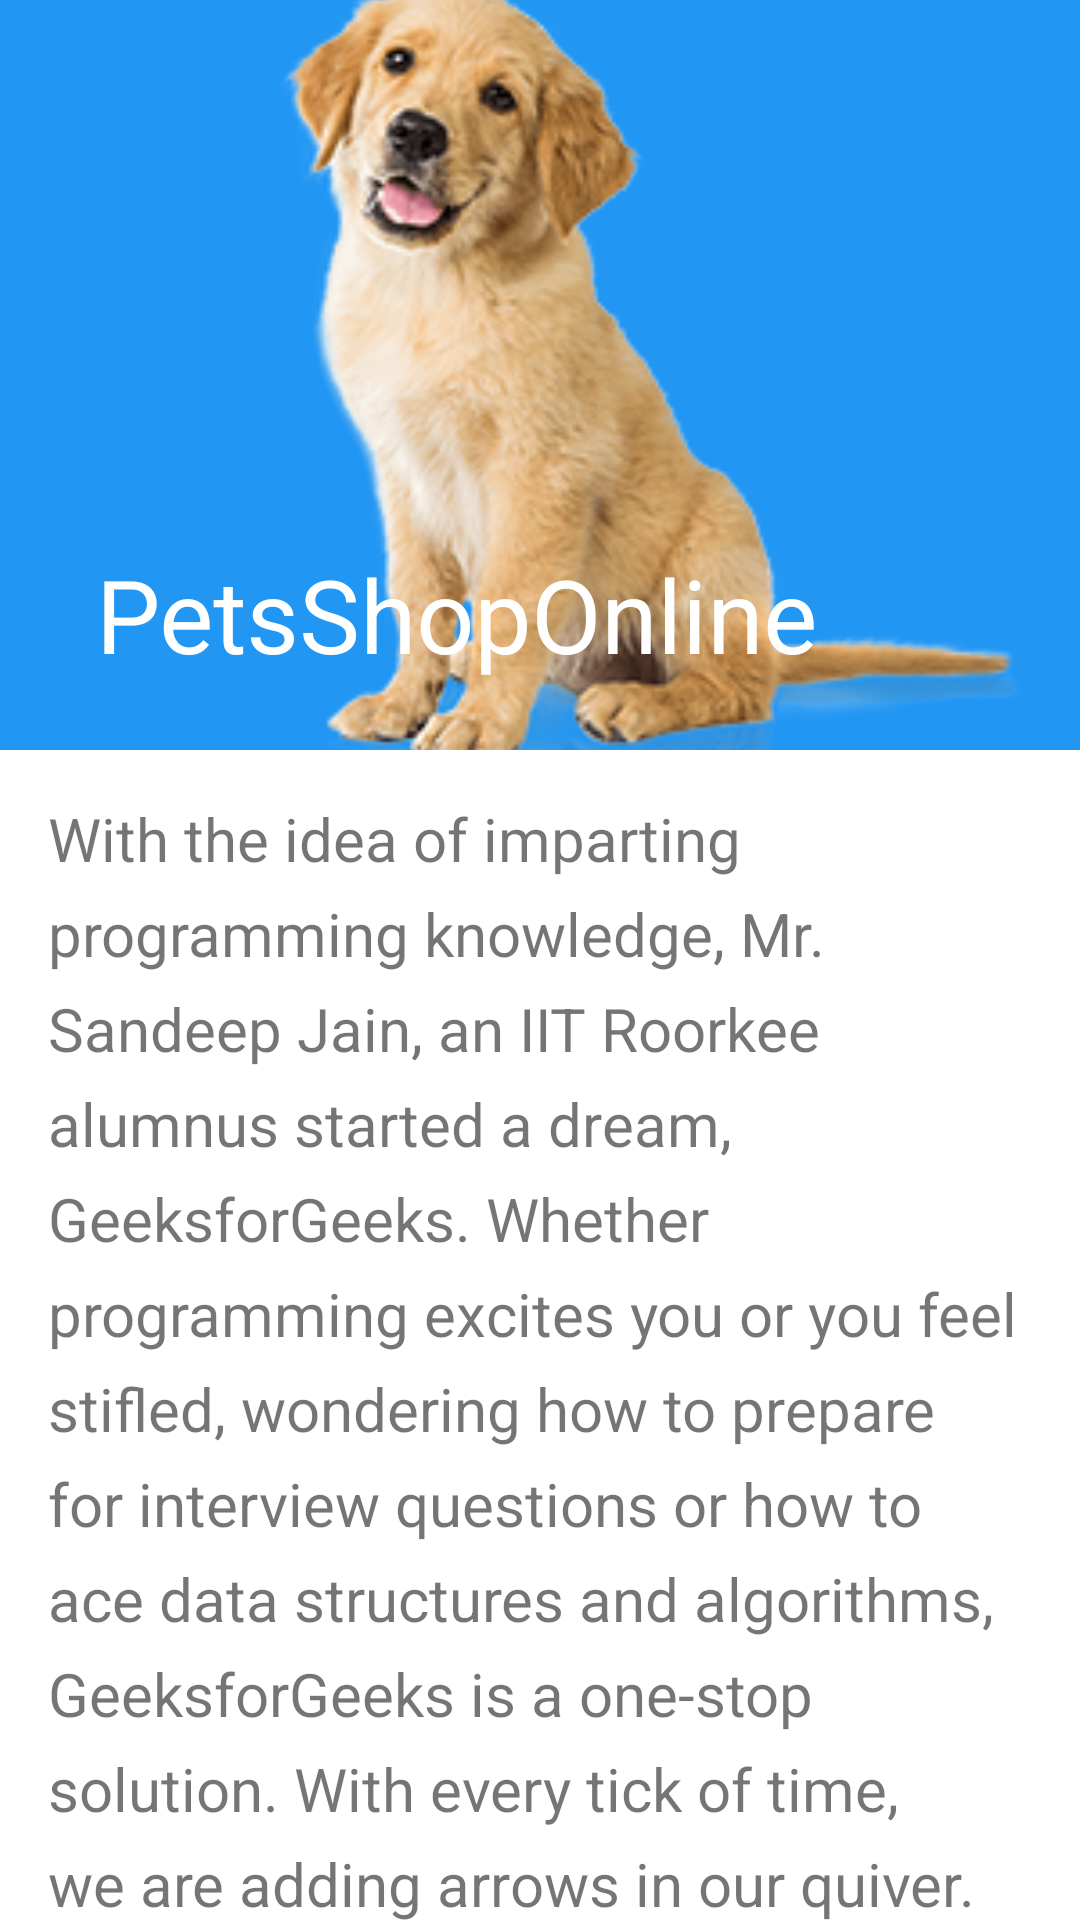

This screen was rendered from an Android layout file. Write that file and the resources it references.
<!-- AndroidManifest.xml: application theme Theme.PetsShopOnline -->
<!-- res/layout/fragment_recycler.xml -->
<?xml version="1.0" encoding="utf-8"?>
<androidx.coordinatorlayout.widget.CoordinatorLayout
    xmlns:android="http://schemas.android.com/apk/res/android"
    xmlns:app="http://schemas.android.com/apk/res-auto"
    xmlns:tools="http://schemas.android.com/tools"
    android:layout_width="match_parent"
    android:layout_height="match_parent"
    tools:context=".MainActivity">

    
    <com.google.android.material.appbar.AppBarLayout
        android:id="@+id/appBarLayout"
        android:layout_width="match_parent"
        android:layout_height="wrap_content"
        android:theme="@style/ThemeOverlay.AppCompat.Dark.ActionBar">

        
        <com.google.android.material.appbar.CollapsingToolbarLayout
            android:layout_width="match_parent"
            android:layout_height="wrap_content"
            app:contentScrim="@color/yellow"
            app:layout_scrollFlags="scroll|snap|exitUntilCollapsed"
            app:title="@string/app_name">

            
            <ImageView
                android:layout_width="match_parent"
                android:layout_height="250dp"
                android:scaleType="centerCrop"
                android:src="@drawable/catg_dog"
                app:layout_collapseMode="parallax" />

            
            <androidx.appcompat.widget.Toolbar
                android:layout_width="match_parent"
                android:layout_height="?attr/actionBarSize"
                app:layout_collapseMode="pin"
                app:popupTheme="@style/ThemeOverlay.AppCompat.Dark" />

        </com.google.android.material.appbar.CollapsingToolbarLayout>

    </com.google.android.material.appbar.AppBarLayout>

    
    <androidx.core.widget.NestedScrollView
        android:layout_width="match_parent"
        android:layout_height="wrap_content"
        app:layout_behavior="@string/appbar_scrolling_view_behavior">

        
        <TextView
            android:layout_width="match_parent"
            android:layout_height="wrap_content"
            android:lineSpacingExtra="8sp"
            android:padding="16dp"
            android:text="@string/content"
            android:textSize="20sp" />
    </androidx.core.widget.NestedScrollView>

</androidx.coordinatorlayout.widget.CoordinatorLayout>
<!-- resources referenced by this layout -->
<resources>
  <color name="green">#FF4CAF50</color>
  <color name="yellow">#FFBF00</color>
  <!-- drawable catg_dog: png bitmap (drawable-v24, 71291 bytes) -->
  <string name="app_name">PetsShopOnline</string>
  <string name="content">With the idea of imparting programming
        knowledge, Mr. Sandeep Jain, an IIT Roorkee alumnus started a
        dream, GeeksforGeeks. Whether programming excites you or you feel
        stifled, wondering how to prepare for interview questions or how to
        ace data structures and algorithms, GeeksforGeeks is a one-stop solution.
        With every tick of time, we are adding arrows in our quiver. From articles
        on various computer science subjects to programming problems for practice,
        from basic to premium courses, from technologies to entrance examinations,
        we have been building ample content with superior quality. In a short span,
        we have built a community of 1 Million+ Geeks around the world, 20,000+
        Contributors and 500+ Campus Ambassadors in various colleges across the nation.
        Our success stories include a lot of students who benefitted in their placements
        and landed jobs at tech giants. Our vision is to build a gigantic network of
        geeks and we are only a fraction of it yet.
    </string>
  <style name="Theme.PetsShopOnline" parent="Theme.MaterialComponents.DayNight.NoActionBar">
          
          <item name="colorPrimary">@color/purple_500</item>
          <item name="colorPrimaryVariant">@color/purple_700</item>
          <item name="colorOnPrimary">@color/white</item>
          
          <item name="colorSecondary">@color/teal_200</item>
          <item name="colorSecondaryVariant">@color/teal_700</item>
          <item name="colorOnSecondary">@color/black</item>
          
          <item name="android:statusBarColor" tools:targetApi="l">?attr/colorPrimaryVariant</item>
  
          
      </style>
  <color name="purple_500">#2196F3</color>
  <color name="purple_700">#F44336</color>
  <color name="white">#FFFFFFFF</color>
  <color name="teal_200">#FFBF00</color>
  <color name="teal_700">#FF018786</color>
  <color name="black">#FF000000</color>
</resources>
